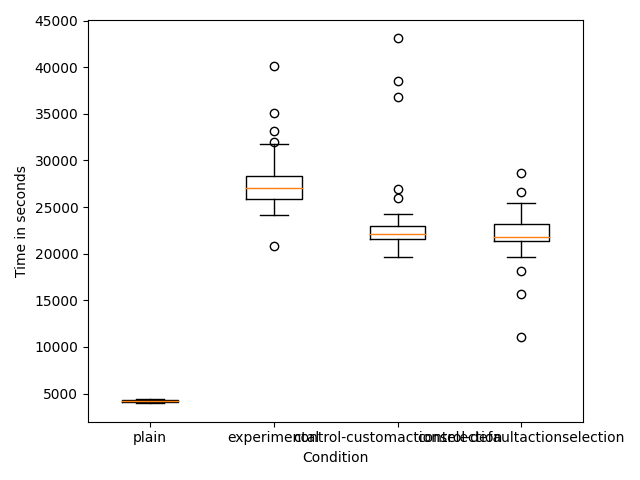

The data file committed next to this chart (first rows):
Condition; Average; Standard deviation; Median; N
plain; 4189; 121.9; 4190; 49
experimental; 27581; 3116; 27006; 49
control-customactionselection; 23167; 4465; 22162; 49
control-defaultactionselection; 21962; 2565; 21830; 49
